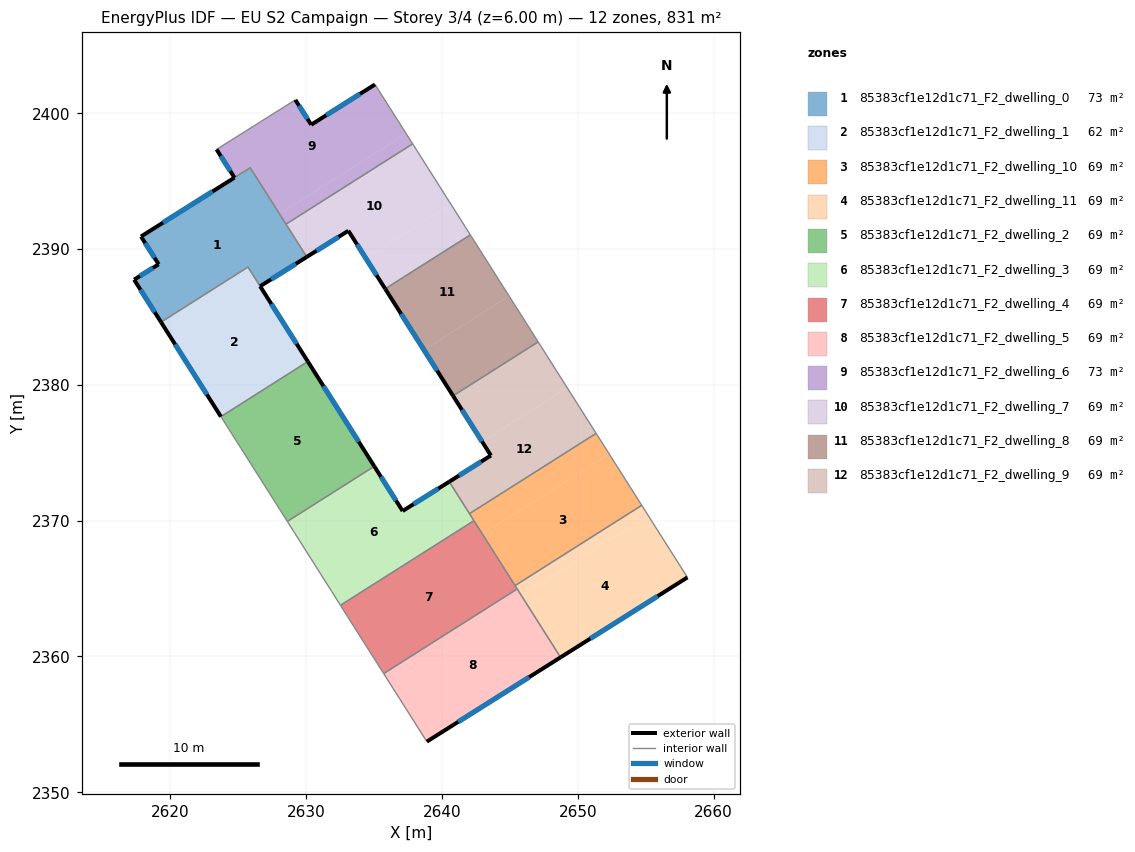
=== STOREY PLAN SPEC (per zone: floor XY polygon, exterior-wall plan segments, windows/doors) ===
zone 1: 85383cf1e12d1c71_F2_dwelling_0  (72.7 m²)
  floor: (2625.89, 2395.98) (2630.05, 2389.42) (2626.61, 2387.26) (2625.72, 2388.67) (2619.32, 2384.62) (2617.33, 2387.74) (2619.14, 2388.88) (2617.84, 2390.92) (2624.72, 2395.26)
  exterior wall: (2617.84, 2390.92) – (2619.14, 2388.88)  [2.4 m]
    window: (2618.15, 2390.44) – (2618.84, 2389.36)  [2.0 m²]
  exterior wall: (2624.72, 2395.25) – (2617.84, 2390.92)  [8.1 m]
    window: (2623.10, 2394.24) – (2619.46, 2391.94)  [6.9 m²]
  exterior wall: (2626.61, 2387.26) – (2630.05, 2389.42)  [4.1 m]
    window: (2627.42, 2387.77) – (2629.24, 2388.91)  [3.4 m²]
  exterior wall: (2617.33, 2387.74) – (2619.32, 2384.62)  [3.7 m]
    window: (2617.80, 2387.01) – (2618.85, 2385.35)  [3.1 m²]
  exterior wall: (2619.14, 2388.88) – (2617.33, 2387.74)  [2.1 m]
    window: (2618.72, 2388.61) – (2617.76, 2388.01)  [1.8 m²]
  interior walls: 5
zone 2: 85383cf1e12d1c71_F2_dwelling_1  (62.4 m²)
  floor: (2625.71, 2388.67) (2630.13, 2381.72) (2623.72, 2377.66) (2619.32, 2384.62)
  exterior wall: (2619.32, 2384.62) – (2623.72, 2377.66)  [8.2 m]
    window: (2620.35, 2382.98) – (2622.69, 2379.29)  [7.0 m²]
  exterior wall: (2630.13, 2381.72) – (2626.61, 2387.26)  [6.6 m]
    window: (2629.30, 2383.02) – (2627.44, 2385.96)  [5.5 m²]
  interior walls: 3
zone 3: 85383cf1e12d1c71_F2_dwelling_10  (69.2 m²)
  floor: (2652.31, 2374.91) (2654.71, 2371.13) (2645.38, 2365.22) (2642.99, 2369.00)
  floor: (2651.35, 2376.43) (2652.31, 2374.91) (2642.99, 2369.00) (2642.03, 2370.51)
  interior walls: 5
zone 4: 85383cf1e12d1c71_F2_dwelling_11  (69.2 m²)
  floor: (2655.19, 2370.37) (2658.08, 2365.82) (2648.73, 2359.93) (2645.86, 2364.46)
  floor: (2654.71, 2371.13) (2655.19, 2370.37) (2645.86, 2364.46) (2645.38, 2365.22)
  exterior wall: (2648.73, 2359.93) – (2658.08, 2365.82)  [11.0 m]
    window: (2650.93, 2361.32) – (2655.88, 2364.44)  [9.3 m²]
  interior walls: 4
zone 5: 85383cf1e12d1c71_F2_dwelling_2  (69.2 m²)
  floor: (2630.13, 2381.72) (2635.02, 2374.00) (2628.61, 2369.94) (2623.72, 2377.66)
  exterior wall: (2635.02, 2374.00) – (2630.13, 2381.72)  [9.1 m]
    window: (2633.87, 2375.81) – (2631.27, 2379.91)  [7.7 m²]
  interior walls: 3
zone 6: 85383cf1e12d1c71_F2_dwelling_3  (69.2 m²)
  floor: (2640.54, 2372.87) (2642.36, 2370.00) (2632.53, 2363.77) (2631.89, 2364.78) (2628.61, 2369.94) (2635.02, 2374.00) (2637.11, 2370.71)
  exterior wall: (2640.54, 2372.87) – (2637.11, 2370.71)  [4.1 m]
    window: (2639.73, 2372.36) – (2637.91, 2371.22)  [3.4 m²]
  exterior wall: (2637.11, 2370.71) – (2635.02, 2374.00)  [3.9 m]
    window: (2636.62, 2371.48) – (2635.51, 2373.23)  [3.3 m²]
  interior walls: 6
zone 7: 85383cf1e12d1c71_F2_dwelling_4  (69.2 m²)
  floor: (2642.36, 2370.00) (2645.54, 2364.97) (2635.71, 2358.74) (2633.05, 2362.94) (2632.53, 2363.77)
  interior walls: 6
zone 8: 85383cf1e12d1c71_F2_dwelling_5  (69.2 m²)
  floor: (2645.54, 2364.97) (2648.73, 2359.93) (2638.89, 2353.73) (2635.71, 2358.74)
  exterior wall: (2638.89, 2353.73) – (2648.73, 2359.93)  [11.6 m]
    window: (2641.20, 2355.19) – (2646.42, 2358.48)  [9.8 m²]
  interior walls: 3
zone 9: 85383cf1e12d1c71_F2_dwelling_6  (72.6 m²)
  floor: (2635.07, 2402.12) (2637.36, 2398.50) (2628.04, 2392.59) (2625.88, 2395.99) (2624.72, 2395.26) (2623.40, 2397.33) (2629.20, 2400.98) (2630.37, 2399.15)
  floor: (2637.36, 2398.50) (2637.84, 2397.74) (2628.52, 2391.83) (2628.04, 2392.59)
  exterior wall: (2630.37, 2399.15) – (2629.20, 2400.98)  [2.2 m]
    window: (2630.10, 2399.58) – (2629.48, 2400.55)  [1.8 m²]
  exterior wall: (2635.07, 2402.12) – (2630.37, 2399.15)  [5.6 m]
    window: (2633.97, 2401.42) – (2631.48, 2399.85)  [4.7 m²]
  exterior wall: (2623.40, 2397.33) – (2624.72, 2395.26)  [2.5 m]
    window: (2623.71, 2396.85) – (2624.41, 2395.74)  [2.1 m²]
  interior walls: 5
zone 10: 85383cf1e12d1c71_F2_dwelling_7  (69.2 m²)
  floor: (2637.84, 2397.74) (2640.66, 2393.30) (2634.39, 2389.32) (2633.11, 2391.35) (2630.05, 2389.42) (2628.52, 2391.83)
  floor: (2640.66, 2393.30) (2642.09, 2391.04) (2635.82, 2387.07) (2634.39, 2389.32)
  exterior wall: (2630.05, 2389.42) – (2633.11, 2391.35)  [3.6 m]
    window: (2630.77, 2389.87) – (2632.39, 2390.89)  [3.1 m²]
  exterior wall: (2633.11, 2391.35) – (2635.82, 2387.07)  [5.1 m]
    window: (2633.75, 2390.34) – (2635.18, 2388.08)  [4.3 m²]
  interior walls: 4
zone 11: 85383cf1e12d1c71_F2_dwelling_8  (69.2 m²)
  floor: (2644.94, 2386.54) (2647.08, 2383.16) (2640.82, 2379.19) (2638.68, 2382.57)
  floor: (2642.09, 2391.04) (2644.94, 2386.54) (2638.68, 2382.57) (2635.82, 2387.07)
  exterior wall: (2635.82, 2387.07) – (2640.82, 2379.19)  [9.3 m]
    window: (2636.99, 2385.22) – (2639.64, 2381.04)  [7.9 m²]
  interior walls: 3
zone 12: 85383cf1e12d1c71_F2_dwelling_9  (69.2 m²)
  floor: (2649.23, 2379.78) (2651.35, 2376.43) (2642.03, 2370.51) (2640.54, 2372.87) (2643.60, 2374.80) (2642.96, 2375.81)
  floor: (2647.08, 2383.16) (2649.23, 2379.78) (2642.96, 2375.81) (2640.82, 2379.19)
  exterior wall: (2643.60, 2374.80) – (2640.54, 2372.87)  [3.6 m]
    window: (2642.88, 2374.34) – (2641.26, 2373.32)  [3.1 m²]
  exterior wall: (2640.82, 2379.19) – (2643.60, 2374.80)  [5.2 m]
    window: (2641.47, 2378.16) – (2642.95, 2375.83)  [4.4 m²]
  interior walls: 4

=== DERIVED (storey summary) ===
Building: EU S2 Campaign
Storey: 3 of 4  (floor level z = 6.00 m)
Storey gross floor area: 830.8 m²
Zones on this storey: 12
  - 85383cf1e12d1c71_F2_dwelling_0: floor 72.7 m²; exterior wall 20.4 m (61.3 m²); 5 window(s) 17.2 m²; WWR 28.1%
  - 85383cf1e12d1c71_F2_dwelling_1: floor 62.4 m²; exterior wall 14.8 m (44.4 m²); 2 window(s) 12.5 m²; WWR 28.1%
  - 85383cf1e12d1c71_F2_dwelling_10: floor 69.2 m²
  - 85383cf1e12d1c71_F2_dwelling_11: floor 69.2 m²; exterior wall 11.0 m (33.1 m²); 1 window(s) 9.3 m²; WWR 28.1%
  - 85383cf1e12d1c71_F2_dwelling_2: floor 69.2 m²; exterior wall 9.1 m (27.4 m²); 1 window(s) 7.7 m²; WWR 28.1%
  - 85383cf1e12d1c71_F2_dwelling_3: floor 69.2 m²; exterior wall 8.0 m (23.9 m²); 2 window(s) 6.7 m²; WWR 28.1%
  - 85383cf1e12d1c71_F2_dwelling_4: floor 69.2 m²
  - 85383cf1e12d1c71_F2_dwelling_5: floor 69.2 m²; exterior wall 11.6 m (34.9 m²); 1 window(s) 9.8 m²; WWR 28.1%
  - 85383cf1e12d1c71_F2_dwelling_6: floor 72.6 m²; exterior wall 10.2 m (30.6 m²); 3 window(s) 8.6 m²; WWR 28.1%
  - 85383cf1e12d1c71_F2_dwelling_7: floor 69.2 m²; exterior wall 8.7 m (26.0 m²); 2 window(s) 7.3 m²; WWR 28.1%
  - 85383cf1e12d1c71_F2_dwelling_8: floor 69.2 m²; exterior wall 9.3 m (28.0 m²); 1 window(s) 7.9 m²; WWR 28.1%
  - 85383cf1e12d1c71_F2_dwelling_9: floor 69.2 m²; exterior wall 8.8 m (26.5 m²); 2 window(s) 7.4 m²; WWR 28.1%
Zone adjacency (shared interzone walls):
  - 85383cf1e12d1c71_F2_dwelling_0 ↔ 85383cf1e12d1c71_F2_dwelling_1
  - 85383cf1e12d1c71_F2_dwelling_0 ↔ 85383cf1e12d1c71_F2_dwelling_6
  - 85383cf1e12d1c71_F2_dwelling_0 ↔ 85383cf1e12d1c71_F2_dwelling_7
  - 85383cf1e12d1c71_F2_dwelling_1 ↔ 85383cf1e12d1c71_F2_dwelling_2
  - 85383cf1e12d1c71_F2_dwelling_10 ↔ 85383cf1e12d1c71_F2_dwelling_11
  - 85383cf1e12d1c71_F2_dwelling_10 ↔ 85383cf1e12d1c71_F2_dwelling_3
  - 85383cf1e12d1c71_F2_dwelling_10 ↔ 85383cf1e12d1c71_F2_dwelling_4
  - 85383cf1e12d1c71_F2_dwelling_10 ↔ 85383cf1e12d1c71_F2_dwelling_9
  - 85383cf1e12d1c71_F2_dwelling_11 ↔ 85383cf1e12d1c71_F2_dwelling_4
  - 85383cf1e12d1c71_F2_dwelling_11 ↔ 85383cf1e12d1c71_F2_dwelling_5
  - 85383cf1e12d1c71_F2_dwelling_2 ↔ 85383cf1e12d1c71_F2_dwelling_3
  - 85383cf1e12d1c71_F2_dwelling_3 ↔ 85383cf1e12d1c71_F2_dwelling_4
  - 85383cf1e12d1c71_F2_dwelling_3 ↔ 85383cf1e12d1c71_F2_dwelling_9
  - 85383cf1e12d1c71_F2_dwelling_4 ↔ 85383cf1e12d1c71_F2_dwelling_5
  - 85383cf1e12d1c71_F2_dwelling_6 ↔ 85383cf1e12d1c71_F2_dwelling_7
  - 85383cf1e12d1c71_F2_dwelling_7 ↔ 85383cf1e12d1c71_F2_dwelling_8
  - 85383cf1e12d1c71_F2_dwelling_8 ↔ 85383cf1e12d1c71_F2_dwelling_9